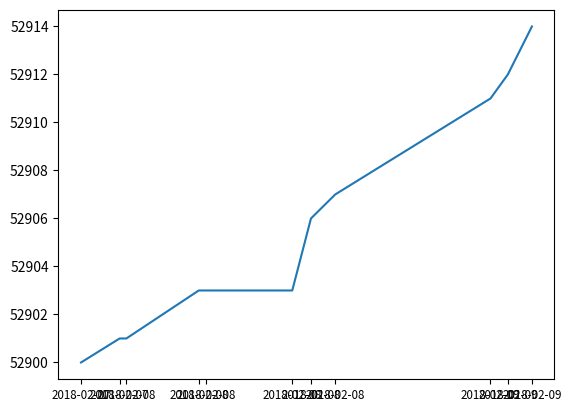

The matplotlib source for this figure:
import matplotlib
from datetime import datetime
import pandas as pd
import time
from datetime import timezone
import matplotlib.pyplot as plt


t = [
"2/7/18 18:58",
"2/7/18 23:16",
"2/8/18 00:01",
"2/8/18 08:05",
"2/8/18 08:52",
"2/8/18 18:30",
"2/8/18 20:35",
"2/8/18 23:17",
"2/9/18 16:35",
"2/9/18 18:31",
"2/9/18 21:12"]

e = [
52900,
52901,
52901,
52903,
52903,
52903,
52906,
52907,
52911,
52912,
52914,
]

dates = []

def convert(str):
    # 2/5/18 00:00"
    d = datetime.strptime(str, "%m/%d/%y %H:%M")
    unixtime = time.mktime(d.timetuple())
    return d


for x in t:
    dates.append(convert(x))


print(dates)
plt.plot(dates, e)
plt.xticks(dates,fontsize='small')
plt.show()
